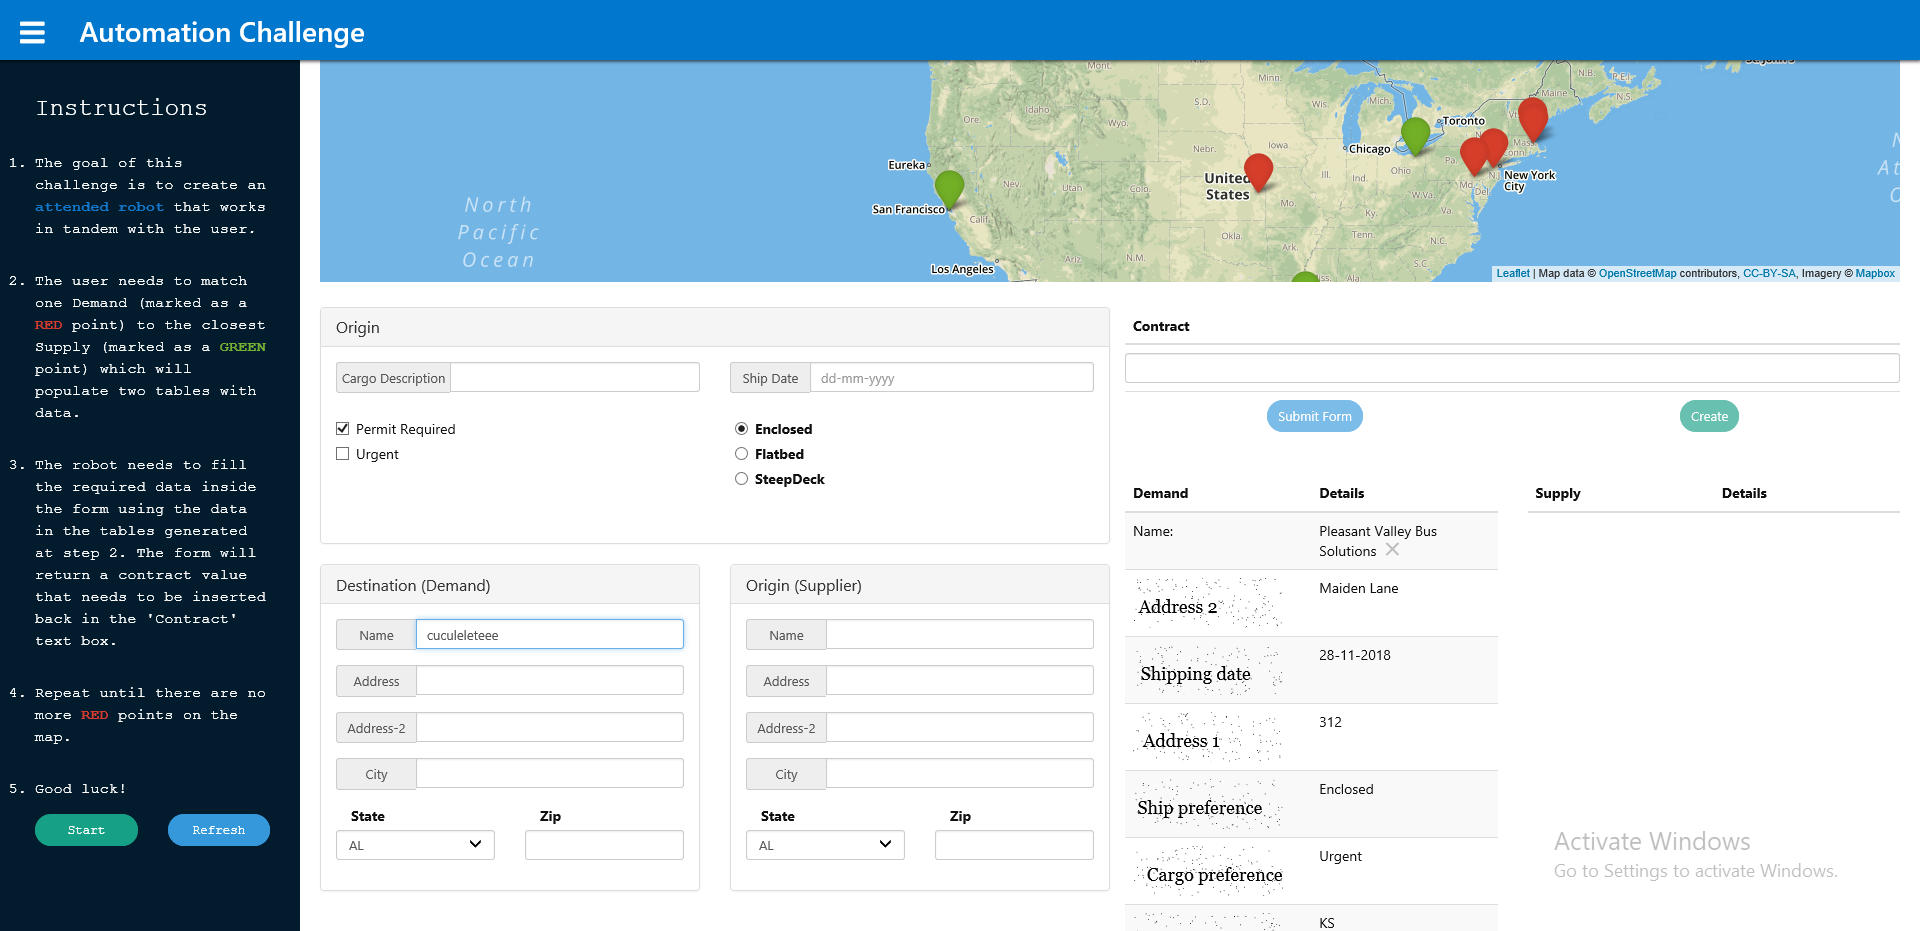
Workflow: Name

Step 1 [then]: Attach Browser 'Automatio Page' in window 'Automation Challenge'

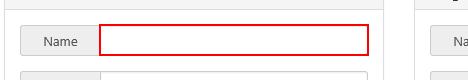
Step 2 [then]: type [row(1).ToString] into the text box